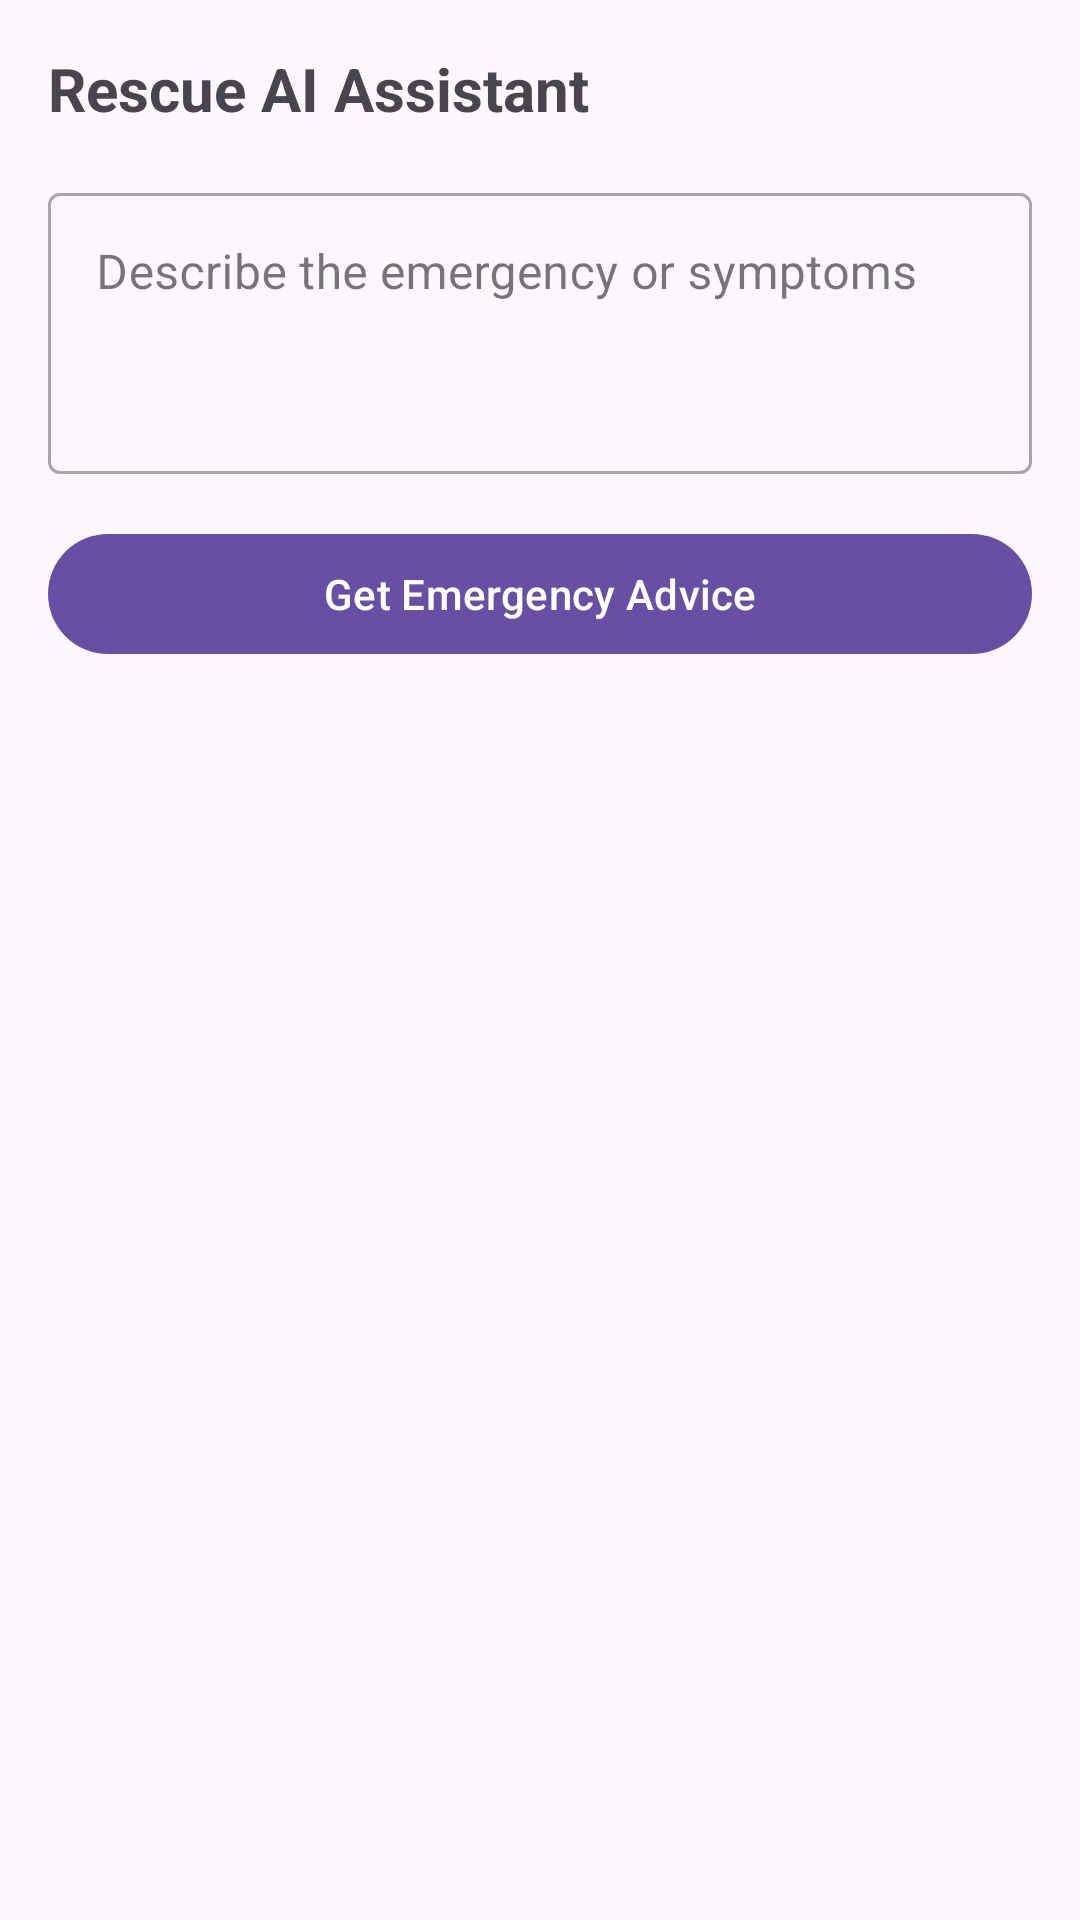

This screen was rendered from an Android layout file. Write that file and the resources it references.
<!-- AndroidManifest.xml: application theme Theme.RescueAI -->
<!-- res/layout/fragment_rescue_ai.xml -->
<?xml version="1.0" encoding="utf-8"?>
<androidx.constraintlayout.widget.ConstraintLayout xmlns:android="http://schemas.android.com/apk/res/android"
    xmlns:app="http://schemas.android.com/apk/res-auto"
    android:layout_width="match_parent"
    android:layout_height="match_parent"
    android:padding="16dp">

    <TextView
        android:id="@+id/tv_ai_title"
        android:layout_width="wrap_content"
        android:layout_height="wrap_content"
        android:text="Rescue AI Assistant"
        android:textSize="20sp"
        android:textStyle="bold"
        app:layout_constraintTop_toTopOf="parent"
        app:layout_constraintStart_toStartOf="parent" />

    <com.google.android.material.textfield.TextInputLayout
        android:id="@+id/til_ai_query"
        style="@style/Widget.MaterialComponents.TextInputLayout.OutlinedBox"
        android:layout_width="0dp"
        android:layout_height="wrap_content"
        android:layout_marginTop="16dp"
        android:hint="Describe the emergency or symptoms"
        app:layout_constraintEnd_toEndOf="parent"
        app:layout_constraintStart_toStartOf="parent"
        app:layout_constraintTop_toBottomOf="@id/tv_ai_title">

        <com.google.android.material.textfield.TextInputEditText
            android:id="@+id/et_ai_query"
            android:layout_width="match_parent"
            android:layout_height="wrap_content"
            android:gravity="top"
            android:inputType="textMultiLine"
            android:minLines="3" />
    </com.google.android.material.textfield.TextInputLayout>

    <com.google.android.material.button.MaterialButton
        android:id="@+id/btn_ask_ai"
        android:layout_width="match_parent"
        android:layout_height="wrap_content"
        android:layout_marginTop="16dp"
        android:text="Get Emergency Advice"
        app:layout_constraintTop_toBottomOf="@id/til_ai_query" />

    <androidx.core.widget.NestedScrollView
        android:layout_width="0dp"
        android:layout_height="0dp"
        android:layout_marginTop="24dp"
        app:layout_constraintBottom_toBottomOf="parent"
        app:layout_constraintEnd_toEndOf="parent"
        app:layout_constraintStart_toStartOf="parent"
        app:layout_constraintTop_toBottomOf="@id/btn_ask_ai">

        <TextView
            android:id="@+id/tv_ai_response"
            android:layout_width="match_parent"
            android:layout_height="wrap_content"
            android:textSize="16sp" />
    </androidx.core.widget.NestedScrollView>

</androidx.constraintlayout.widget.ConstraintLayout>
<!-- resources referenced by this layout -->
<resources>
  <style name="Theme.RescueAI" parent="Base.Theme.RescueAI" />
  <style name="Base.Theme.RescueAI" parent="Theme.Material3.DayNight.NoActionBar">
          
          
      </style>
</resources>
